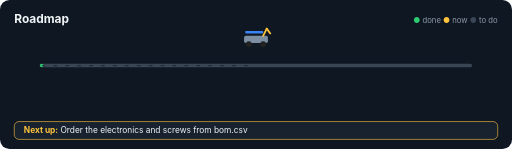
t = 0.00 s
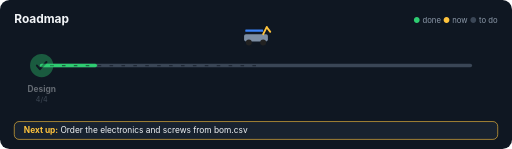
t = 0.35 s
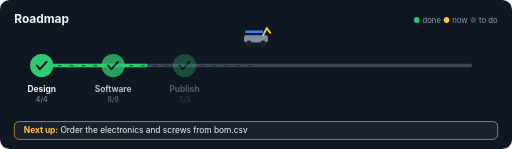
t = 0.68 s
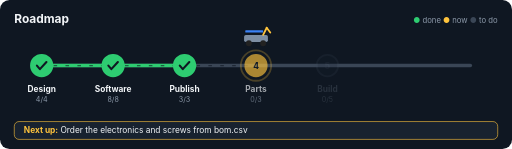
t = 1.00 s
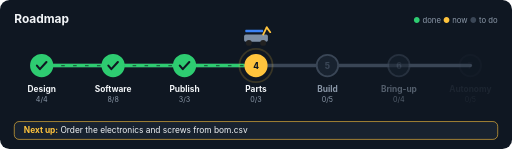
t = 1.32 s
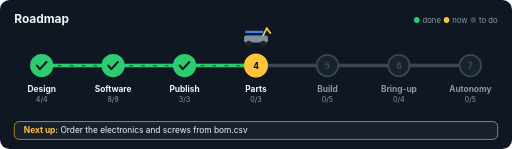
t = 1.68 s

The animated SVG that drew these frames (rendered in a browser with its animation timeline set to each time). Animation: 12 SMIL elements (animate=11,animateTransform=1); one cycle of 1.68 s, repeats indefinitely.

<svg xmlns="http://www.w3.org/2000/svg" width="860" height="250" viewBox="0 0 860 250" role="img" aria-label="Roadmap, next up: Order the electronics and screws from bom.csv" font-family="-apple-system,BlinkMacSystemFont,'Segoe UI',Helvetica,Arial,sans-serif">
<title>Roadmap, next up: Order the electronics and screws from bom.csv</title>
<rect width="860" height="250" rx="16" fill="#0f1722"/>
<text x="24" y="38" fill="#f2f5f8" font-size="20" font-weight="700">Roadmap</text>
<text x="836" y="38" fill="#8b98a8" font-size="13" text-anchor="end"><tspan fill="#2ecc71">●</tspan> done   <tspan fill="#ffc43d">●</tspan> now   <tspan fill="#3a4656">●</tspan> to do</text>
<line x1="70.0" y1="110" x2="790.0" y2="110" stroke="#3a4656" stroke-width="6" stroke-linecap="round"/>
<line x1="70.0" y1="110" x2="70.0" y2="110" stroke="#2ecc71" stroke-width="6" stroke-linecap="round"><animate attributeName="x2" from="70.0" to="430" dur="1.4s" fill="freeze"/></line>
<line x1="70.0" y1="110" x2="430" y2="110" stroke="#0f1722" stroke-width="2" stroke-dasharray="6 14" opacity="0.6"><animate attributeName="stroke-dashoffset" from="40" to="0" dur="1s" repeatCount="indefinite"/></line>
<g opacity="0"><animate attributeName="opacity" from="0" to="1" dur="0.4s" begin="0.20s" fill="freeze"/>
<circle cx="70" cy="110" r="18" fill="#2ecc71" stroke="#2ecc71" stroke-width="3"/>
<path d="M62 110 l5 6 l11 -12" fill="none" stroke="#0f1722" stroke-width="3.5" stroke-linecap="round" stroke-linejoin="round"/>
<text x="70" y="154" fill="#f2f5f8" font-size="14" font-weight="700" text-anchor="middle">Design</text>
<text x="70" y="172" fill="#8b98a8" font-size="12" text-anchor="middle">4/4</text></g>
<g opacity="0"><animate attributeName="opacity" from="0" to="1" dur="0.4s" begin="0.38s" fill="freeze"/>
<circle cx="190" cy="110" r="18" fill="#2ecc71" stroke="#2ecc71" stroke-width="3"/>
<path d="M182 110 l5 6 l11 -12" fill="none" stroke="#0f1722" stroke-width="3.5" stroke-linecap="round" stroke-linejoin="round"/>
<text x="190" y="154" fill="#f2f5f8" font-size="14" font-weight="700" text-anchor="middle">Software</text>
<text x="190" y="172" fill="#8b98a8" font-size="12" text-anchor="middle">8/8</text></g>
<g opacity="0"><animate attributeName="opacity" from="0" to="1" dur="0.4s" begin="0.56s" fill="freeze"/>
<circle cx="310" cy="110" r="18" fill="#2ecc71" stroke="#2ecc71" stroke-width="3"/>
<path d="M302 110 l5 6 l11 -12" fill="none" stroke="#0f1722" stroke-width="3.5" stroke-linecap="round" stroke-linejoin="round"/>
<text x="310" y="154" fill="#f2f5f8" font-size="14" font-weight="700" text-anchor="middle">Publish</text>
<text x="310" y="172" fill="#8b98a8" font-size="12" text-anchor="middle">3/3</text></g>
<g opacity="0"><animate attributeName="opacity" from="0" to="1" dur="0.4s" begin="0.74s" fill="freeze"/>
<circle cx="430" cy="110" r="18" fill="none" stroke="#ffc43d" stroke-width="3"><animate attributeName="r" values="18;30" dur="1.6s" repeatCount="indefinite"/><animate attributeName="opacity" values="1;0" dur="1.6s" repeatCount="indefinite"/></circle>
<circle cx="430" cy="110" r="18" fill="#ffc43d" stroke="#ffc43d" stroke-width="3"/>
<text x="430" y="115" fill="#0f1722" font-size="14" font-weight="800" text-anchor="middle">4</text>
<text x="430" y="154" fill="#f2f5f8" font-size="14" font-weight="700" text-anchor="middle">Parts</text>
<text x="430" y="172" fill="#8b98a8" font-size="12" text-anchor="middle">0/3</text></g>
<g opacity="0"><animate attributeName="opacity" from="0" to="1" dur="0.4s" begin="0.92s" fill="freeze"/>
<circle cx="550" cy="110" r="18" fill="#18222f" stroke="#3a4656" stroke-width="3"/>
<text x="550" y="115" fill="#3a4656" font-size="14" font-weight="800" text-anchor="middle">5</text>
<text x="550" y="154" fill="#8b98a8" font-size="14" font-weight="700" text-anchor="middle">Build</text>
<text x="550" y="172" fill="#8b98a8" font-size="12" text-anchor="middle">0/5</text></g>
<g opacity="0"><animate attributeName="opacity" from="0" to="1" dur="0.4s" begin="1.10s" fill="freeze"/>
<circle cx="670" cy="110" r="18" fill="#18222f" stroke="#3a4656" stroke-width="3"/>
<text x="670" y="115" fill="#3a4656" font-size="14" font-weight="800" text-anchor="middle">6</text>
<text x="670" y="154" fill="#8b98a8" font-size="14" font-weight="700" text-anchor="middle">Bring-up</text>
<text x="670" y="172" fill="#8b98a8" font-size="12" text-anchor="middle">0/4</text></g>
<g opacity="0"><animate attributeName="opacity" from="0" to="1" dur="0.4s" begin="1.28s" fill="freeze"/>
<circle cx="790" cy="110" r="18" fill="#18222f" stroke="#3a4656" stroke-width="3"/>
<text x="790" y="115" fill="#3a4656" font-size="14" font-weight="800" text-anchor="middle">7</text>
<text x="790" y="154" fill="#8b98a8" font-size="14" font-weight="700" text-anchor="middle">Autonomy</text>
<text x="790" y="172" fill="#8b98a8" font-size="12" text-anchor="middle">0/5</text></g>
<g transform="translate(408 52)"><g><animateTransform attributeName="transform" type="translate" values="0 0;0 -3;0 0" dur="0.8s" repeatCount="indefinite"/><rect x="4" y="0" width="30" height="4" rx="1" fill="#3b82f6"/><rect x="2" y="8" width="40" height="12" rx="3" fill="#7d8ea3"/><line x1="34" y1="8" x2="40" y2="-4" stroke="#ffc43d" stroke-width="3" stroke-linecap="round"/><line x1="40" y1="-4" x2="46" y2="4" stroke="#ffc43d" stroke-width="3" stroke-linecap="round"/><circle cx="10" cy="22" r="5" fill="#222"/><circle cx="34" cy="22" r="5" fill="#222"/></g></g>
<rect x="24" y="204" width="812" height="30" rx="8" fill="#18222f" stroke="#ffc43d"/>
<text x="40" y="224" fill="#ffc43d" font-size="14" font-weight="700">Next up:<tspan fill="#f2f5f8" font-weight="400"> Order the electronics and screws from bom.csv</tspan></text>
</svg>
